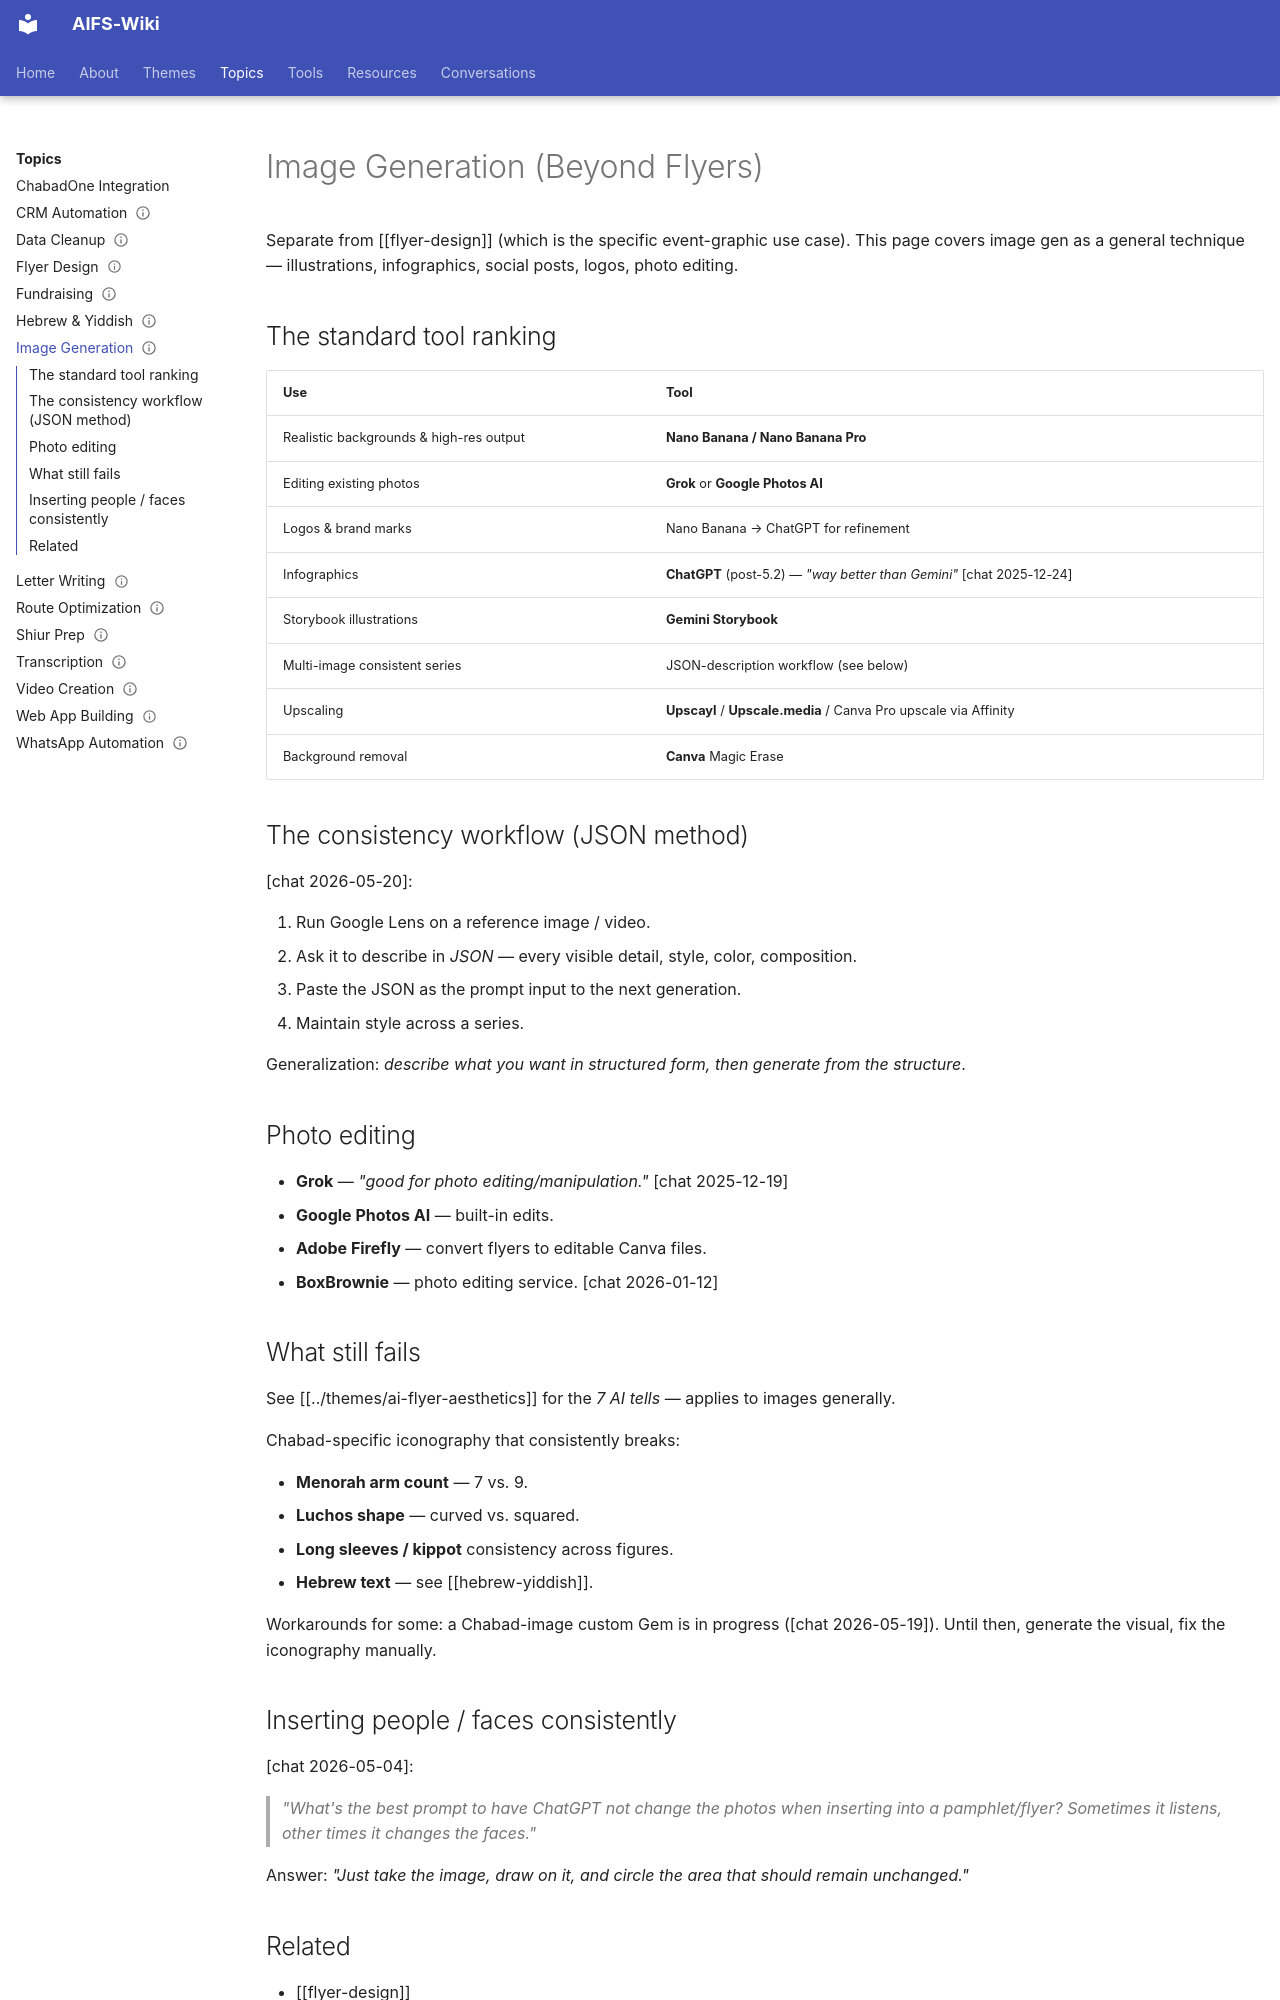

repository: AIFORSHLICHUS/AIFS-Wiki · page: topics/image-generation/index.html · generator: mkdocs

---
type: topic
slug: image-generation
aliases: [images, AI images, photo generation]
status: maintained
sources: [chat.txt]
updated: 2026-05-25
---

# Image Generation (Beyond Flyers)

Separate from [[flyer-design]] (which is the specific event-graphic
use case). This page covers image gen as a general technique —
illustrations, infographics, social posts, logos, photo editing.

## The standard tool ranking

| Use | Tool |
| --- | --- |
| Realistic backgrounds &amp; high-res output | **Nano Banana / Nano Banana Pro** |
| Editing existing photos | **Grok** or **Google Photos AI** |
| Logos &amp; brand marks | Nano Banana → ChatGPT for refinement |
| Infographics | **ChatGPT** (post-5.2) — *"way better than Gemini"* [chat 2025-12-24] |
| Storybook illustrations | **Gemini Storybook** |
| Multi-image consistent series | JSON-description workflow (see below) |
| Upscaling | **Upscayl** / **Upscale.media** / Canva Pro upscale via Affinity |
| Background removal | **Canva** Magic Erase |

## The consistency workflow (JSON method)

[chat 2026-05-20]:

1. Run Google Lens on a reference image / video.
2. Ask it to describe in *JSON* — every visible detail, style, color,
   composition.
3. Paste the JSON as the prompt input to the next generation.
4. Maintain style across a series.

Generalization: *describe what you want in structured form, then
generate from the structure*.

## Photo editing

- **Grok** — *"good for photo editing/manipulation."*
  [chat 2025-12-19]
- **Google Photos AI** — built-in edits.
- **Adobe Firefly** — convert flyers to editable Canva files.
- **BoxBrownie** — photo editing service. [chat 2026-01-12]

## What still fails

See [[../themes/ai-flyer-aesthetics]] for the *7 AI tells* —
applies to images generally.

Chabad-specific iconography that consistently breaks:

- **Menorah arm count** — 7 vs. 9.
- **Luchos shape** — curved vs. squared.
- **Long sleeves / kippot** consistency across figures.
- **Hebrew text** — see [[hebrew-yiddish]].

Workarounds for some: a Chabad-image custom Gem is in progress
([chat 2026-05-19]). Until then, generate the
visual, fix the iconography manually.
